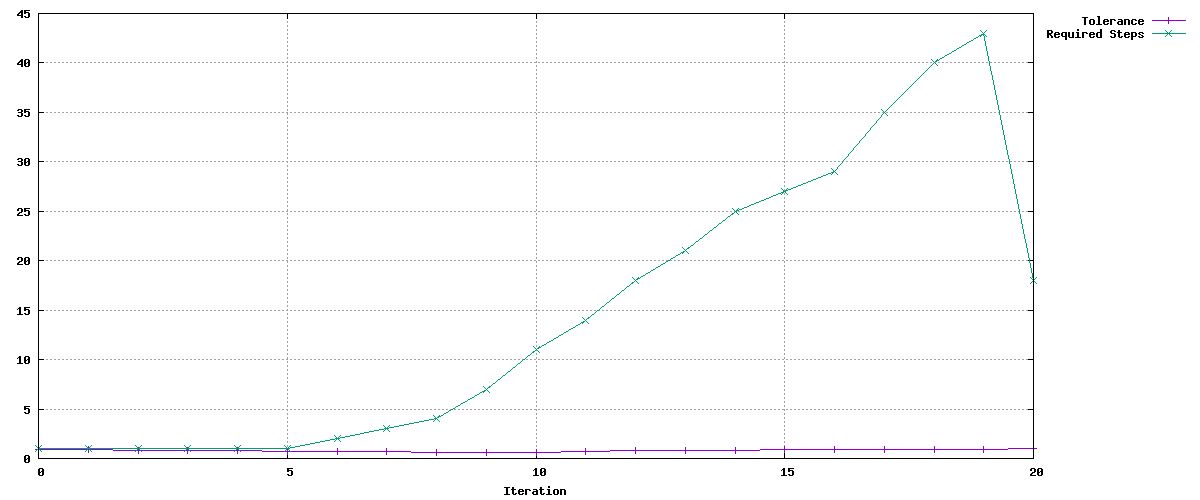

Values plotted in this chart, from the file beside it:
Tolerance, Required Steps
0.9, 1
0.9, 1
0.8541, 1
0.8106, 1
0.7693, 1
0.7301, 1
0.6929, 2
0.6576, 3
0.6241, 4
0.5923, 7
0.5621, 11
0.7206, 14
0.7797, 18
0.8278, 21
0.8516, 25
0.8745, 27
0.8829, 29
0.8901, 35
0.908, 40
0.9186, 43
0.9704, 18
